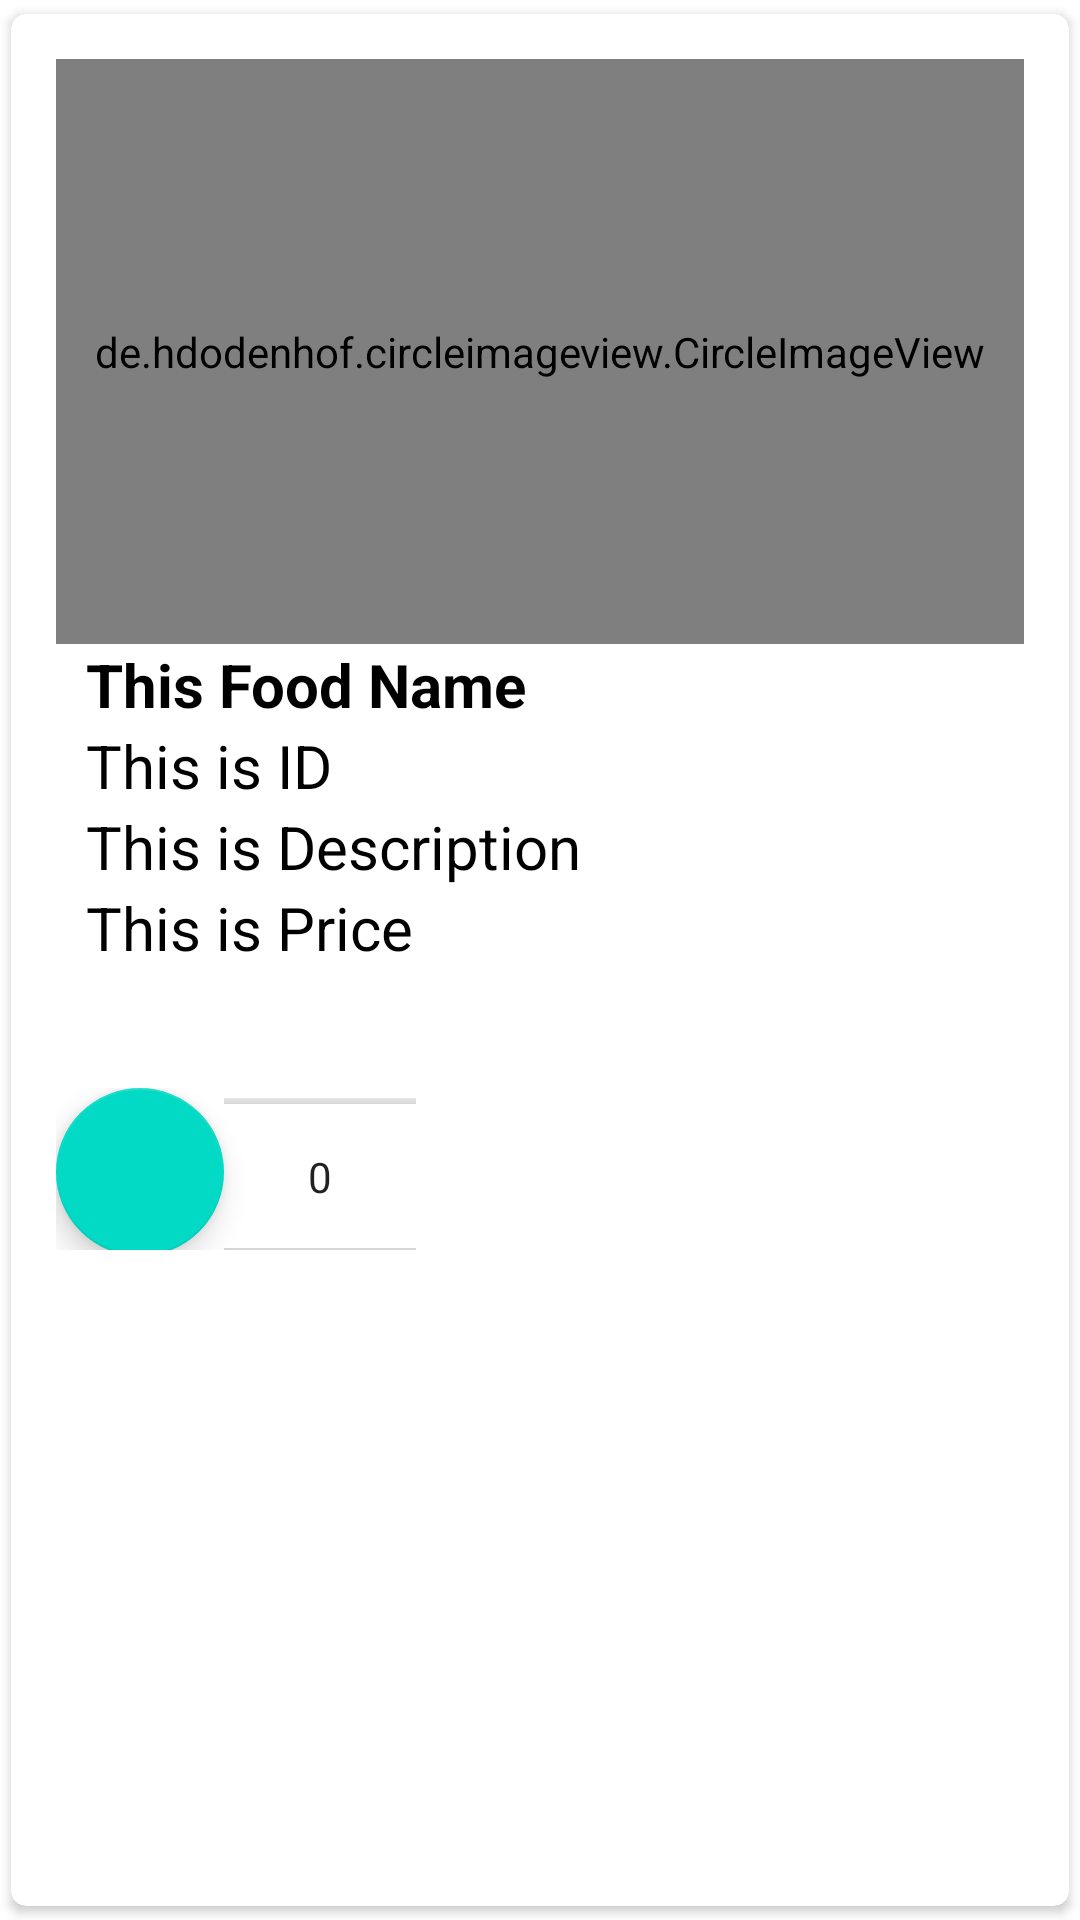

This screen was rendered from an Android layout file. Write that file and the resources it references.
<!-- AndroidManifest.xml: application theme Theme.MADGroupProject -->
<!-- res/layout/food_view.xml -->
<?xml version="1.0" encoding="utf-8"?>
<androidx.cardview.widget.CardView xmlns:android="http://schemas.android.com/apk/res/android"
    android:layout_width="match_parent"
    android:layout_height="wrap_content"
    xmlns:app="http://schemas.android.com/apk/res-auto"
    app:cardCornerRadius="5dp"
    android:elevation="5dp"
    android:background="@color/main_Color"
    app:cardUseCompatPadding="true">

    <LinearLayout
        android:layout_width="match_parent"
        android:layout_height="427dp"
        android:background="@drawable/back"
        android:orientation="vertical"
        android:padding="15dp">


        <LinearLayout
            android:layout_width="match_parent"
            android:layout_height="343dp"
            android:background="@color/white"
            android:orientation="vertical">

            <de.hdodenhof.circleimageview.CircleImageView
                android:id="@+id/img1m"
                android:layout_width="match_parent"
                android:layout_height="195dp"
                android:layout_gravity="center_vertical"
                android:src="@mipmap/ic_launcher"
                app:civ_border_color="#FF000000"
                app:civ_border_width="2dp" />

            <androidx.appcompat.widget.LinearLayoutCompat
                android:layout_width="match_parent"
                android:layout_height="145dp"
                android:backgroundTint="#8CE3E3"
                android:backgroundTintMode="screen"
                android:orientation="vertical">

                <TextView
                    android:id="@+id/nametextm"
                    android:layout_width="match_parent"
                    android:layout_height="wrap_content"
                    android:layout_marginLeft="10dp"
                    android:text="This Food Name"
                    android:textColor="#000"
                    android:textSize="20sp"
                    android:textStyle="bold" />

                <TextView
                    android:id="@+id/idtextm"
                    android:layout_width="match_parent"
                    android:layout_height="wrap_content"
                    android:layout_marginLeft="10dp"
                    android:text="This is ID"
                    android:textColor="#000"
                    android:textSize="20sp"/>

                <TextView
                    android:id="@+id/descriptiontextm"
                    android:layout_width="match_parent"
                    android:layout_height="wrap_content"
                    android:layout_marginLeft="10dp"
                    android:text="This is Description"
                    android:textColor="#000"
                    android:textSize="20sp"/>


                <TextView
                    android:id="@+id/pricetextm"
                    android:layout_width="match_parent"
                    android:layout_height="wrap_content"
                    android:layout_marginLeft="10dp"
                    android:text="This is Price"
                    android:textColor="#000"
                    android:textSize="20sp" />

            </androidx.appcompat.widget.LinearLayoutCompat>


        </LinearLayout>

        <LinearLayout
            android:layout_width="match_parent"
            android:layout_height="59dp"
            android:orientation="horizontal">

            <com.google.android.material.floatingactionbutton.FloatingActionButton
                android:layout_width="match_parent"
                android:layout_height="wrap_content"
                android:src="@drawable/icon_cart" />

            <NumberPicker
                android:layout_width="wrap_content"
                android:layout_height="wrap_content"
                android:id="@+id/num"/>

        </LinearLayout>
    </LinearLayout>


</androidx.cardview.widget.CardView>
<!-- resources referenced by this layout -->
<resources>
  <color name="main_Color">#0099FF</color>
  <color name="white">#FFFFFFFF</color>
  <!-- drawable back (drawable) -->
  <vector xmlns:android="http://schemas.android.com/apk/res/android"
      android:width="1440dp"
      android:height="320dp"
      android:viewportWidth="1440"
      android:viewportHeight="320">
      <path
          android:pathData="M0,224L80,202.7C160,181 320,139 480,138.7C640,139 800,181 960,170.7C1120,160 1280,96 1360,64L1440,32L1440,320L1360,320C1280,320 1120,320 960,320C800,320 640,320 480,320C320,320 160,320 80,320L0,320Z"
          android:fillColor="@color/white"/>
  </vector>
  <style name="Theme.MADGroupProject" parent="Theme.MaterialComponents.DayNight.DarkActionBar">
          
          <item name="colorPrimary">@color/purple_500</item>
          <item name="colorPrimaryVariant">@color/purple_700</item>
          <item name="colorOnPrimary">@color/white</item>
          
          <item name="colorSecondary">@color/teal_200</item>
          <item name="colorSecondaryVariant">@color/teal_700</item>
          <item name="colorOnSecondary">@color/black</item>
          
          <item name="android:statusBarColor" tools:targetApi="l">?attr/colorPrimaryVariant</item>
          
      </style>
  <color name="purple_500">#0099FF</color>
  <color name="purple_700">#0099FF</color>
  <color name="teal_200">#FF03DAC5</color>
  <color name="teal_700">#FF018786</color>
  <color name="black">#FF000000</color>
</resources>
